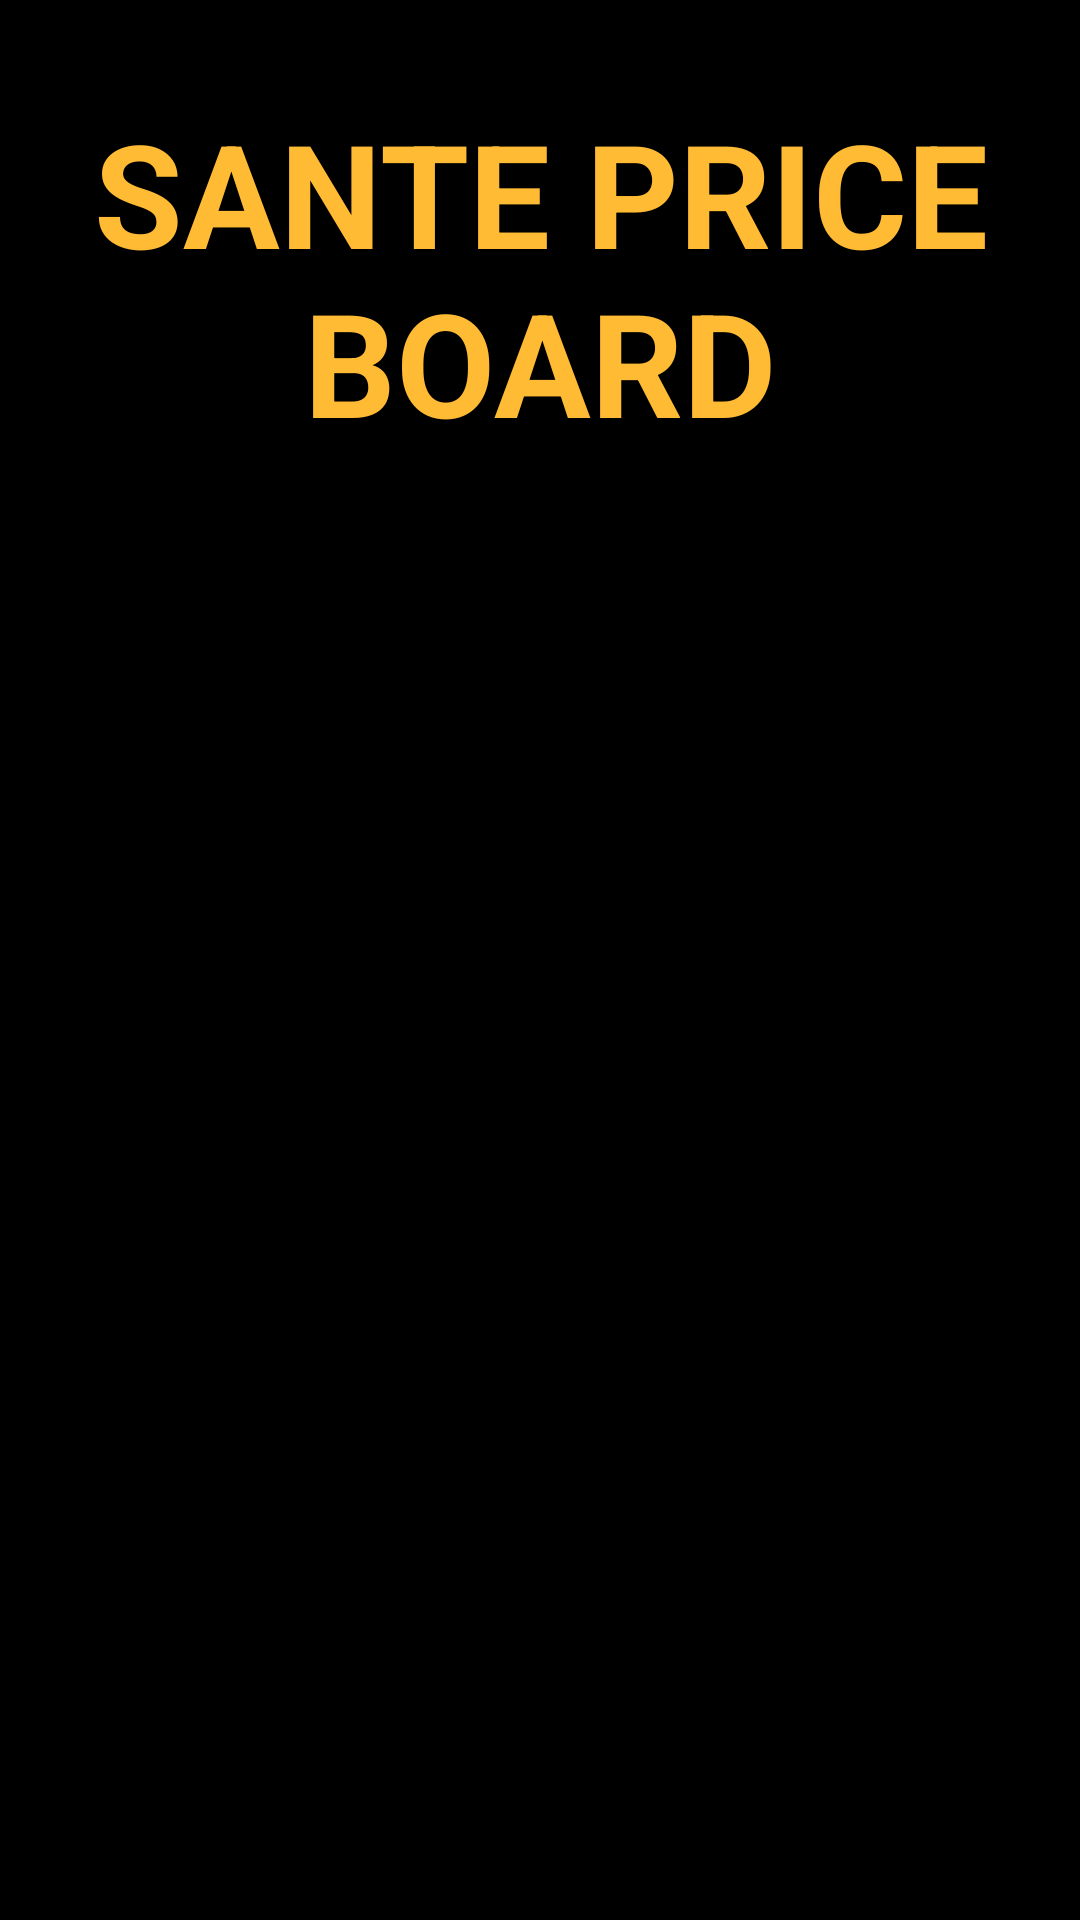

The Android layout XML behind this screen, and the referenced resources:
<!-- AndroidManifest.xml: application theme Theme.Sante -->
<!-- res/layout/fragment_price_board.xml -->
<?xml version="1.0" encoding="utf-8"?>
<FrameLayout xmlns:android="http://schemas.android.com/apk/res/android"
    xmlns:tools="http://schemas.android.com/tools"
    android:layout_width="match_parent"
    android:layout_height="match_parent"
    android:background="@android:color/black"
    tools:context=".PriceBoardFragment">

    <TextView
        android:id="@+id/textViewTitle"
        android:layout_width="match_parent"
        android:layout_height="wrap_content"
        android:text="SANTE PRICE BOARD"
        android:textSize="48sp"
        android:textStyle="bold"
        android:textColor="@android:color/holo_orange_light"
        android:gravity="center"
        android:layout_marginTop="32dp"
        android:layout_marginBottom="32dp" />

    <androidx.recyclerview.widget.RecyclerView
        android:id="@+id/recyclerViewPriceBoard"
        android:layout_width="match_parent"
        android:layout_height="match_parent"
        android:layout_marginTop="120dp"
        android:layout_marginBottom="32dp"
        android:padding="16dp"
        tools:listitem="@layout/item_price_board" />

</FrameLayout>
<!-- res/layout/item_price_board.xml (included above) -->
<?xml version="1.0" encoding="utf-8"?>
<LinearLayout xmlns:android="http://schemas.android.com/apk/res/android"
    android:layout_width="match_parent"
    android:layout_height="wrap_content"
    android:orientation="horizontal"
    android:padding="16dp"
    android:background="@android:color/black">

    <TextView
        android:id="@+id/textViewItemName"
        android:layout_width="0dp"
        android:layout_height="wrap_content"
        android:layout_weight="1"
        android:textSize="32sp"
        android:textStyle="bold"
        android:textColor="@android:color/holo_orange_light" />

    <TextView
        android:id="@+id/textViewPrice"
        android:layout_width="wrap_content"
        android:layout_height="wrap_content"
        android:textSize="32sp"
        android:textStyle="bold"
        android:textColor="@android:color/yellow" />

</LinearLayout>
<!-- resources referenced by this layout -->
<resources>
  <style name="Theme.Sante" parent="Theme.Material3.DayNight.NoActionBar">
          
          <item name="colorPrimary">@color/primary</item>
          <item name="colorPrimaryVariant">@color/primary_dark</item>
          <item name="colorOnPrimary">@color/white</item>
          
          <item name="colorSecondary">@color/accent</item>
          <item name="colorSecondaryVariant">@color/accent</item>
          <item name="colorOnSecondary">@color/black</item>
          
          <item name="android:statusBarColor" tools:targetApi="l">?attr/colorPrimaryVariant</item>
          
      </style>
  <color name="primary">#6200EE</color>
  <color name="primary_dark">#3700B3</color>
  <color name="white">#FFFFFFFF</color>
  <color name="accent">#03DAC5</color>
  <color name="black">#FF000000</color>
</resources>
